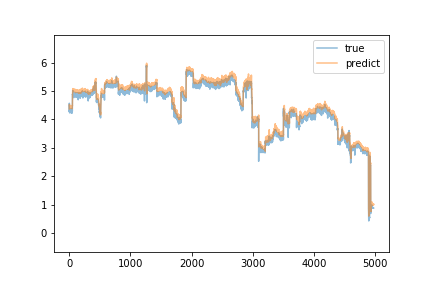

Source data for this figure (header and first rows):
true, predict
4.303, 4.373
4.28, 4.401
4.571, 4.402
4.288, 4.526
4.265, 4.507
4.269, 4.475
4.261, 4.441
4.257, 4.449
4.241, 4.422
4.256, 4.417
4.25, 4.404
4.235, 4.404
4.241, 4.401
4.293, 4.389
4.268, 4.432
4.292, 4.448
4.288, 4.468
4.315, 4.451
4.331, 4.478
4.331, 4.484
4.3, 4.486
4.306, 4.47
4.305, 4.47
4.322, 4.477
4.308, 4.49
4.299, 4.488
4.273, 4.46
4.279, 4.447
4.281, 4.436
4.271, 4.45
4.262, 4.443
4.237, 4.41
4.279, 4.405
4.299, 4.4
4.383, 4.416
4.279, 4.47
4.314, 4.45
4.334, 4.465
4.294, 4.461
4.307, 4.413
4.267, 4.436
4.318, 4.433
4.272, 4.44
4.216, 4.454
4.239, 4.419
4.303, 4.377
4.269, 4.425
4.301, 4.423
4.29, 4.435
4.297, 4.437
4.325, 4.474
4.29, 4.492
4.837, 4.475
4.877, 4.766
4.866, 4.886
4.898, 4.943
4.887, 4.99
4.88, 5.045
4.921, 4.989
4.941, 5.01
... 4,915 more rows
